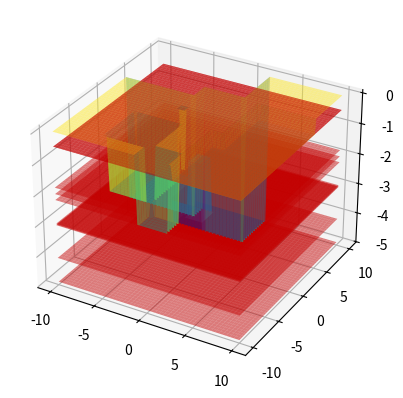

The script that saved this image: (Note: this script raises an exception after producing the figure.)
import numpy as np
import matplotlib.pyplot as plt
from mpl_toolkits.mplot3d import Axes3D
import random

# Генерация поверхности
def generate_surface(xmin, xmax, ymin, ymax, nx, ny):
    x = np.linspace(xmin, xmax, nx)
    y = np.linspace(ymin, ymax, ny)
    x, y = np.meshgrid(x, y)
    z = np.zeros((ny, nx))  # создаем плоскую поверхность
    return x, y, z

# Создание дырок
def create_holes(x, y, z, max_radius, max_depth):
    holes = []
    for i in range(10):  # генерируем 10 дырок
        x_hole = random.uniform(x.min(), x.max())
        y_hole = random.uniform(y.min(), y.max())
        radius = random.uniform(0.1, max_radius)
        depth = random.uniform(0, max_depth)
        for i in range(int(x.shape[0])):
            for j in range(int(x.shape[1])):
                if abs(x[i, j] - x_hole) <= radius and abs(y[i, j] - y_hole) <= radius:
                    z[i, j] = -depth
        holes.append((x_hole, y_hole, radius, depth))
    return x, y, z, holes

# Визуализация поверхности
fig = plt.figure()
ax = fig.add_subplot(111, projection='3d')

x, y, z = generate_surface(-10, 10, -10, 10, 100, 100)
x, y, z, holes = create_holes(x, y, z, 5, 5)

ax.plot_surface(x, y, z, cmap='viridis', alpha=0.5)

# Визуализация дырок
for hole in holes:
    x_hole, y_hole, radius, depth = hole
    ax.plot_surface(x, y, np.full((y.shape[0], x.shape[1]), -depth), color='r', alpha=0.5)

# Сохранение файла в OBJ
import os
desktop_path = os.path.join(os.path.expanduser("~"), "Desktop")
filename = os.path.join(desktop_path, "surface_with_holes.obj")
with open(filename, "w") as f:
    for i in range(len(x)):
        for j in range(len(y)):
            if z[i, j] < 0:
                f.write(f"v {x[i, j]} {y[i, j]} {z[i, j]}\n")
            else:
                f.write(f"v {x[i, j]} {y[i, j]} {z[i, j]}\n")
    for i in range(len(x) - 1):
        for j in range(len(y) - 1):
            if z[i, j] < 0 and z[i + 1, j] < 0 and z[i, j + 1] < 0 and z[i + 1, j + 1] < 0:
                f.write(f"f {i * len(y) + j + 1} {(i + 1) * len(y) + j + 1} {(i + 1) * len(y) + j + 2}\n")
                f.write(f"f {i * len(y) + j + 1} {(i + 1) * len(y) + j + 2} {i * len(y) + j + 2}\n")
            elif z[i, j] >= 0 and z[i + 1, j] >= 0 and z[i, j + 1] >= 0 and z[i + 1, j + 1] >= 0:
                f.write(f"f {i * len(y) + j + 1} {(i + 1) * len(y) + j + 1} {(i + 1) * len(y) + j + 2}\n")
                f.write(f"f {i * len(y) + j + 1} {(i + 1) * len(y) + j + 2} {i * len(y) + j + 2}\n")
            elif z[i, j] < 0 and z[i + 1, j] >= 0 and z[i, j + 1] >= 0 and z[i + 1, j + 1] >= 0:
                f.write(f"f {i * len(y) + j + 1} {(i + 1) * len(y) + j + 1} {(i + 1) * len(y) + j + 2}\n")
                f.write(f"f {i * len(y) + j + 1} {(i + 1) * len(y) + j + 2} {i * len(y) + j + 2}\n")
            elif z[i, j] >= 0 and z[i + 1, j] < 0 and z[i, j + 1] < 0 and z[i + 1, j + 1] < 0:
                f.write(f"f {i * len(y) + j + 1} {(i + 1) * len(y) + j + 1} {(i + 1) * len(y) + j + 2}\n")
                f.write(f"f {i * len(y) + j + 1} {(i + 1) * len(y) + j + 2} {i * len(y) + j + 2}\n")
    print(f"Файл сохранен как {filename}")

plt.show()
